Labelled photos from "real", an image-classification folder in orianapresacan/EmbryoStageGen. The possible labels are: 2-cell embryo, 4-cell embryo, 8-cell embryo, blastocyst, morula.

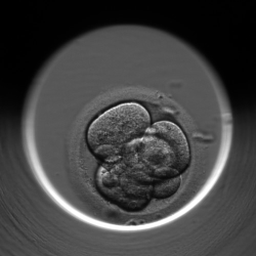
Label: 4-cell embryo

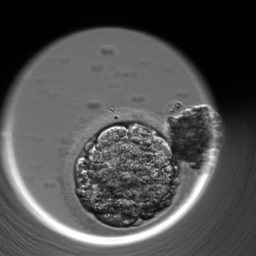
Label: morula

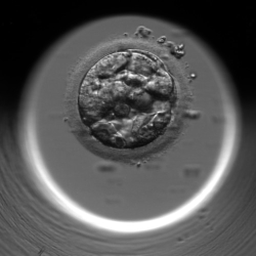
Label: blastocyst

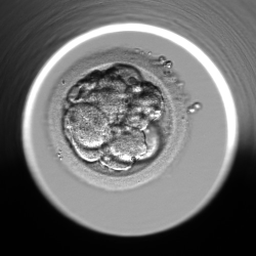
Label: 8-cell embryo

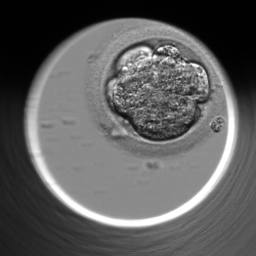
Label: morula

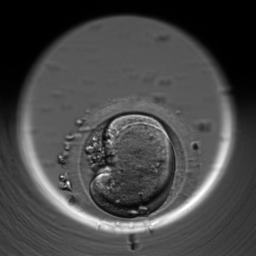
Label: 2-cell embryo
